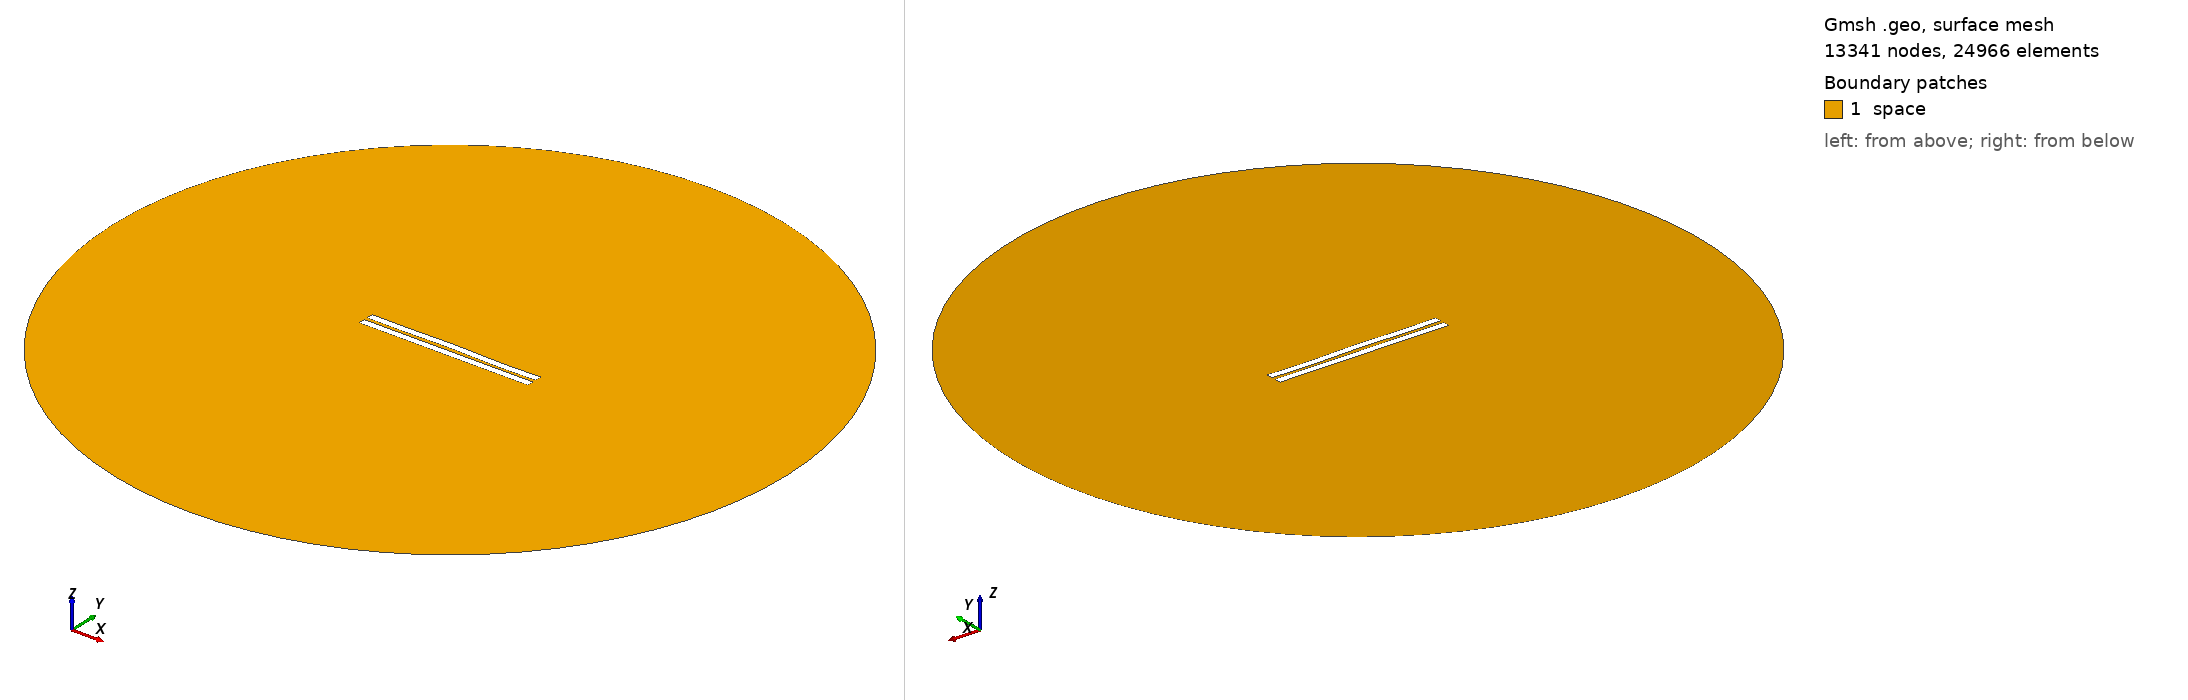

Gmsh geometry script, surface-meshed: 13341 nodes, 24966 surface elements. Boundary patches (legend numbers): 1 space. Left view from above one corner, right view from below the opposite corner. Legend entries are the model's physical surfaces. The drawing asked Gmsh for element sizes between 1% and 20% of the model's largest extent; the script's own settings can give other sizes.

=== 1966.geo (drawn) ===
//---------------------------------------
// Geometry kernel
//---------------------------------------

SetFactory("OpenCASCADE");



//---------------------------------------
// Parameters of the geometry
//---------------------------------------

// Overetch of the upper plate
overetch = 0.0;

// Distance between the plates
distance = 2.25;

// Discretization over the x axis (for the deformation)
nx = 50; 

// Length of the plate
L = 100 - overetch; 

// Number of modes
n = 4; 

// 1st mode coefficient
coeff(1) = -0.15;
beta(1) = 0.596864 * 3.1415926535 / L;

// 2nd mode coefficient
coeff(2) = 0.07499999999999998;
beta(2) = 1.49418 * 3.1415926535 / L;

// 3rd mode coefficient
coeff(3) = 0.07499999999999998;
beta(3) = 2.50025 * 3.1415926535 / L;

// 4th mode coefficient
coeff(4) = -0.15;
beta(4) = 3.49999 * 3.1415926535 / L;



//---------------------------------------
// Upper plate (deformed rectangle)
//---------------------------------------

// Coordiantes of the upper plate
xmin = -50;
xmax = 50 - overetch;

// Height of the upper plate
yheight = 4 - 2 * overetch;

// Indexes of the points
UpperID[] = {};
LowerID[] = {};
LeftID[] = {};
RightID[] = {};

// Point index
p = 1;

// Horizontal edges
For i In {1:nx}
    x = xmin + (i-1)*(xmax - xmin)/(nx-1);

    y_bottom = distance / 2 + overetch;
    For j In {1:n}
        C = (Cosh(beta(j)*L) + Cos(beta(j)*L)) / (Sinh(beta(j)*L) + Sin(beta(j)*L));
        y_bottom  = y_bottom + coeff(j) * (Cosh(beta(j)*(x+50)) - Cos(beta(j)*(x+50)) - C * (Sinh(beta(j)*(x+50)) - Sin(beta(j)*(x+50))));
    EndFor

    y_top = y_bottom + yheight;

    Point(p) = {x, y_top, 0, 1.0};
    UpperID[i] = p;
    p = p + 1;

    Point(p) = {x, y_bottom, 0, 1.0};
    LowerID[i] = p;
    p = p + 1;
EndFor

// Create point lists
UpperPts[] = {}; LowerPts[] = {};
For i In {1:nx}
  UpperPts[] += {UpperID[i]};
  LowerPts[] += {LowerID[i]};
EndFor

// Build splines
Spline(1) = {UpperPts[]};
Spline(2) = {LowerPts[]};
Line(3) = {LowerPts[nx-1], UpperPts[nx-1]};
Line(4) = {LowerPts[0], UpperPts[0]};

// Build the plane surface
Curve Loop(1) = {2, 3, -1, -4};
Plane Surface(1) = {1};



//---------------------------------------
// Lower plate (rectangle)
//---------------------------------------

// Vertices
Point(1001) = {-50, -1, 0, 1.0};
Point(1002) = { 50, -1, 0, 1.0};
Point(1003) = { 50,  -5, 0, 1.0};
Point(1004) = {-50,  -5, 0, 1.0};

// Edges
Line(5) = {1001, 1002};
Line(6) = {1002, 1003};
Line(7) = {1003, 1004};
Line(8) = {1004, 1001};

// Plane surface
Line Loop(2) = {5, 6, 7, 8};
Plane Surface(2) = {2}; 



//---------------------------------------
// Outer (fictious) boundary
//---------------------------------------

// Points
Point(1005) = {0, 0, 0};       // Center
Point(1006) = {200, 0, 0};     // Start point
Point(1007) = {0, 200, 0};     // 90 degrees
Point(1008) = {-200, 0, 0};    // 180 degrees
Point(1009) = {0, -200, 0};    // 270 degrees

// Circle arcs (each needs start, center, end)
Circle(9) = {1006, 1005, 1007};
Circle(10) = {1007, 1005, 1008};
Circle(11) = {1008, 1005, 1009};
Circle(12) = {1009, 1005, 1006};

// Plane surface for the entire domain
Curve Loop(3) = {9, 10, 11, 12};
Surface(3) = {3};

// Subtract the plates from the whole domain to obtain the actual domain where we want to solve the equations
BooleanDifference{ Surface{3}; Delete; }{ Surface{1}; Surface{2}; Delete; }




//---------------------------------------
// Transfinite Lines/Curves
//---------------------------------------

// Set the number of points on the boundaries
r = 7;

// Plates
Transfinite Curve {1, 2} = 50*r Using Progression 1;
Transfinite Curve {3, 4} = 2*r Using Progression 1;
Transfinite Line {5, 7} = 50*r Using Progression 1;
Transfinite Line {6, 8} = 2*r Using Progression 1;

// Outer boundary
Transfinite Line {9, 10, 11, 12} = 20 Using Progression 1;



//---------------------------------------
// Physical groups
//---------------------------------------                

// Physical curves (boundaries)
Physical Line("force_segment", 10) = {2};
Physical Line("upper_plate", 11) = {1, 3, 4};
Physical Line("lower_plate", 12) = {5, 6, 7, 8};
Physical Line("boundary", 20) = {9, 10, 11, 12};

// Physical Surfaces
Physical Surface("space", 30) = {3};



//---------------------------------------
// 6. Generate the Mesh
//---------------------------------------

// 2D mesh generation
Mesh 2;
